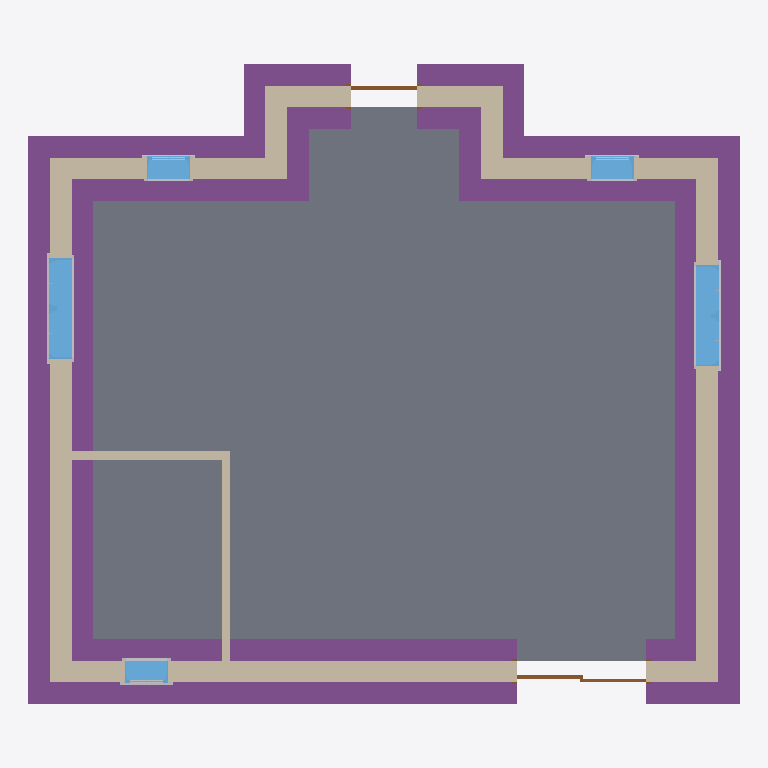
Plan cut of the same IFC building model at storey 'Parter' (level 0.00 m, cut at 1.40 m), seen from above with north up, elements coloured by IFC class: 13 other elements (light grey), 10 walls (beige), 8 footings (purple), 5 windows (light blue), 2 doors (brown), 1 slab (grey). Cut surfaces are drawn darker.
Extent 9.9 m × 8.9 m × 10.8 m (x, y, z). Storeys (3): Parter at 0.00 m; Poziom 1 at 3.00 m; Poziom 2 at 6.00 m. Elements (89): 45 IfcBuildingElementProxy, 18 IfcWall, 13 IfcWindow, 8 IfcFooting, 2 IfcDoor, 2 IfcSlab, 1 IfcRoof.

HEADER;
FILE_DESCRIPTION(('ViewDefinition [CoordinationView]','RevitIdentifiers [VersionGUID: 1693a215-ebde-46e8-bcec-cdd08a0ff319, NumberOfSaves: 1]','CoordinateReference [CoordinateBase: Współrzędne współdzielone]'),'2;1');
FILE_NAME('0001','2025-10-09T18:04:57+01:00',(''),(''),'ODA SDAI 23.12','Autodesk Revit 24.0.5.432 (PLK) - IFC 24.0.5.432','');
FILE_SCHEMA(('IFC4X3'));
ENDSEC;
DATA;
#90=IFCPROJECT('1gclhIDpT0Oh7yCIkClMZI',#18,'0001',$,$,'Nazwa projektu','Stan projektu',(#85),#82);
#109=IFCSITE('1gclhIDpT0Oh7yCIkClMZG',#18,'Default',$,$,#108,$,$,.ELEMENT.,(52,13,43,493957),(21,0,22,501373),0.0,$,$);
#95=IFCBUILDING('1gclhIDpT0Oh7yCIkClMZJ',#18,'',$,$,#93,$,'',.ELEMENT.,$,$,#94);
#98=IFCBUILDINGSTOREY('3Zu5Bv0LOHrPC10026FoQQ',#18,'Parter',$,'Poziom:8 mm - początek',#97,$,'Parter',.ELEMENT.,0.0);
#102=IFCBUILDINGSTOREY('15Z0v90RiHrPC20026FoKR',#18,'Poziom 1',$,'Poziom:8 mm - początek',#101,$,'Poziom 1',.ELEMENT.,3000.0);
#106=IFCBUILDINGSTOREY('3D1rB0bQr7DPkfhr4rVQhb',#18,'Poziom 2',$,'Poziom:8 mm - początek',#105,$,'Poziom 2',.ELEMENT.,6000.0);
#970=IFCSLAB('3D1rB0bQr7DPkfhr4rVP6E',#18,'Strop:Ogólne 150 mm:338461',$,'Strop:Ogólne 150 mm',#950,#969,'338461',.FLOOR.);
#690=IFCFOOTING('3D1rB0bQr7DPkfhr4rVP9H',#18,'Ława fundamentowa:Ława nośna - 900 x 300:338370',$,'Ława fundamentowa:Ława nośna - 900 x 300',#669,#689,'338370',.STRIP_FOOTING.);
#794=IFCFOOTING('3D1rB0bQr7DPkfhr4rVP9P',#18,'Ława fundamentowa:Ława nośna - 900 x 300:338378',$,'Ława fundamentowa:Ława nośna - 900 x 300',#783,#793,'338378',.STRIP_FOOTING.);
#938=IFCFOOTING('3D1rB0bQr7DPkfhr4rVP6P',#18,'Ława fundamentowa:Ława nośna - 900 x 300:338442',$,'Ława fundamentowa:Ława nośna - 900 x 300',#928,#937,'338442',.STRIP_FOOTING.);
#133=IFCWALL('3D1rB0bQr7DPkfhr4rVPm5',#18,'Ściana podstawowa:Ogólne - 300 mm:337814',$,'Ściana podstawowa:Ogólne - 300 mm',#118,#132,'337814',.NOTDEFINED.);
#916=IFCFOOTING('3D1rB0bQr7DPkfhr4rVP6H',#18,'Ława fundamentowa:Ława nośna - 900 x 300:338434',$,'Ława fundamentowa:Ława nośna - 900 x 300',#905,#915,'338434',.STRIP_FOOTING.);
#817=IFCFOOTING('3D1rB0bQr7DPkfhr4rVP95',#18,'Ława fundamentowa:Ława nośna - 900 x 300:338390',$,'Ława fundamentowa:Ława nośna - 900 x 300',#806,#816,'338390',.STRIP_FOOTING.);
#167=IFCWALL('3D1rB0bQr7DPkfhr4rVPnn',#18,'Ściana podstawowa:Ogólne - 300 mm:337890',$,'Ściana podstawowa:Ogólne - 300 mm',#155,#166,'337890',.NOTDEFINED.);
#299=IFCWALL('3D1rB0bQr7DPkfhr4rVPB0',#18,'Ściana podstawowa:Ogólne - 300 mm:338259',$,'Ściana podstawowa:Ogólne - 300 mm',#287,#298,'338259',.NOTDEFINED.);
#870=IFCFOOTING('3D1rB0bQr7DPkfhr4rVP9v',#18,'Ława fundamentowa:Ława nośna - 900 x 300:338410',$,'Ława fundamentowa:Ława nośna - 900 x 300',#852,#869,'338410',.STRIP_FOOTING.);
#189=IFCWALL('3D1rB0bQr7DPkfhr4rVPE9',#18,'Ściana podstawowa:Ogólne - 300 mm:337946',$,'Ściana podstawowa:Ogólne - 300 mm',#177,#188,'337946',.NOTDEFINED.);
#277=IFCWALL('3D1rB0bQr7DPkfhr4rVPDh',#18,'Ściana podstawowa:Ogólne - 300 mm:338168',$,'Ściana podstawowa:Ogólne - 300 mm',#265,#276,'338168',.NOTDEFINED.);
#233=IFCWALL('3D1rB0bQr7DPkfhr4rVPCO',#18,'Ściana podstawowa:Ogólne - 300 mm:338059',$,'Ściana podstawowa:Ogólne - 300 mm',#221,#232,'338059',.NOTDEFINED.);
#893=IFCFOOTING('3D1rB0bQr7DPkfhr4rVP9b',#18,'Ława fundamentowa:Ława nośna - 900 x 300:338422',$,'Ława fundamentowa:Ława nośna - 900 x 300',#882,#892,'338422',.STRIP_FOOTING.);
#840=IFCFOOTING('3D1rB0bQr7DPkfhr4rVP9n',#18,'Ława fundamentowa:Ława nośna - 900 x 300:338402',$,'Ława fundamentowa:Ława nośna - 900 x 300',#829,#839,'338402',.STRIP_FOOTING.);
#2325=IFCWINDOW('0Maw8Lwzv6wBpipT2A2gYO',#18,'Okno-podwójne-skrzynkowe:1400 x 1200mm:351105',$,'Okno-podwójne-skrzynkowe:1400 x 1200mm',#3672,#2321,'351105',1200.0000000000014,1399.9999999999986,.WINDOW.,.NOTDEFINED.,$);
#2555=IFCWINDOW('0Maw8Lwzv6wBpipT2A2gyn',#18,'Okno-podwójne-skrzynkowe:1400 x 1200mm:351272',$,'Okno-podwójne-skrzynkowe:1400 x 1200mm',#3732,#2551,'351272',1200.0000000000014,1399.9999999999986,.WINDOW.,.NOTDEFINED.,$);
#1247=IFCWALL('0Maw8Lwzv6wBpipT2A2i8n',#18,'Ściana podstawowa:Wewnętrzne - z bloczków 100:340264',$,'Ściana podstawowa:Wewnętrzne - z bloczków 100',#1232,#1246,'340264',.NOTDEFINED.);
#211=IFCWALL('3D1rB0bQr7DPkfhr4rVPFV',#18,'Ściana podstawowa:Ogólne - 300 mm:337996',$,'Ściana podstawowa:Ogólne - 300 mm',#199,#210,'337996',.NOTDEFINED.);
#255=IFCWALL('3D1rB0bQr7DPkfhr4rVPCa',#18,'Ściana podstawowa:Ogólne - 300 mm:338103',$,'Ściana podstawowa:Ogólne - 300 mm',#243,#254,'338103',.NOTDEFINED.);
#1327=IFCWALL('0Maw8Lwzv6wBpipT2A2i90',#18,'Ściana podstawowa:Wewnętrzne - z bloczków 100:340313',$,'Ściana podstawowa:Wewnętrzne - z bloczków 100',#1315,#1326,'340313',.NOTDEFINED.);
#1794=IFCWINDOW('0Maw8Lwzv6wBpipT2A2hL3',#18,'Okno-markiza-pojedyncza:600 x 900mm:345690',$,'Okno-markiza-pojedyncza:600 x 900mm',#3717,#1790,'345690',900.0000000000011,599.9999999999995,.WINDOW.,.NOTDEFINED.,$);
#1845=IFCWINDOW('0Maw8Lwzv6wBpipT2A2hMI',#18,'Okno-markiza-pojedyncza:600 x 900mm:345739',$,'Okno-markiza-pojedyncza:600 x 900mm',#3687,#1841,'345739',900.0000000000011,600.0,.WINDOW.,.NOTDEFINED.,$);
#1623=IFCWINDOW('0Maw8Lwzv6wBpipT2A2hVq',#18,'Okno-markiza-pojedyncza:600 x 900mm:345325',$,'Okno-markiza-pojedyncza:600 x 900mm',#3657,#1619,'345325',900.0000000000011,599.9999999999995,.WINDOW.,.NOTDEFINED.,$);
#3260=IFCDOOR('0Maw8Lwzv6wBpipT2A2fgn',#18,'Drzwi-dwuskrzydłowe-przesuwne:1800 x 2000mm:354728',$,'Drzwi-dwuskrzydłowe-przesuwne:1800 x 2000mm',#3642,#3256,'354728',1999.9999999999968,1800.0000000000002,.DOOR.,.NOTDEFINED.,$);
#3141=IFCDOOR('0Maw8Lwzv6wBpipT2A2fS1',#18,'M_Jednoskrzydłowe płytowe:0915 x 2134mm:353304',$,'M_Jednoskrzydłowe płytowe:0915 x 2134mm',#3702,#3137,'353304',2133.9999999999995,915.000000000001,.DOOR.,.SINGLE_SWING_RIGHT.,$);
#2510=IFCBUILDINGELEMENTPROXY('0Maw8Lwzv6wBpipT2A2gYV',#18,'M_Przycięcie-okno-zewnętrzne-płaskie:z parapetem:351110',$,'M_Przycięcie-okno-zewnętrzne-płaskie:z parapetem',#2509,#2506,'351110',.NOTDEFINED.);
#2597=IFCBUILDINGELEMENTPROXY('0Maw8Lwzv6wBpipT2A2gyq',#18,'M_Przycięcie-okno-zewnętrzne-płaskie:z parapetem:351277',$,'M_Przycięcie-okno-zewnętrzne-płaskie:z parapetem',#2596,#2593,'351277',.NOTDEFINED.);
#2543=IFCBUILDINGELEMENTPROXY('0Maw8Lwzv6wBpipT2A2gYU',#18,'M_Ościeżnica-okienna-wewnętrzna-płaska:Rama obrazu:351111',$,'M_Ościeżnica-okienna-wewnętrzna-płaska:Rama obrazu',#2542,#2539,'351111',.NOTDEFINED.);
#2608=IFCBUILDINGELEMENTPROXY('0Maw8Lwzv6wBpipT2A2gyt',#18,'M_Ościeżnica-okienna-wewnętrzna-płaska:Rama obrazu:351278',$,'M_Ościeżnica-okienna-wewnętrzna-płaska:Rama obrazu',#2607,#2604,'351278',.NOTDEFINED.);
#1781=IFCBUILDINGELEMENTPROXY('0Maw8Lwzv6wBpipT2A2hVh',#18,'M_Ościeżnica-okienna-wewnętrzna-płaska:Rama obrazu:345330',$,'M_Ościeżnica-okienna-wewnętrzna-płaska:Rama obrazu',#1780,#1777,'345330',.NOTDEFINED.);
#1747=IFCBUILDINGELEMENTPROXY('0Maw8Lwzv6wBpipT2A2hVe',#18,'M_Przycięcie-okno-zewnętrzne-płaskie:z parapetem:345329',$,'M_Przycięcie-okno-zewnętrzne-płaskie:z parapetem',#1746,#1743,'345329',.NOTDEFINED.);
#1885=IFCBUILDINGELEMENTPROXY('0Maw8Lwzv6wBpipT2A2hM9',#18,'M_Ościeżnica-okienna-wewnętrzna-płaska:Rama obrazu:345744',$,'M_Ościeżnica-okienna-wewnętrzna-płaska:Rama obrazu',#1884,#1881,'345744',.NOTDEFINED.);
#1834=IFCBUILDINGELEMENTPROXY('0Maw8Lwzv6wBpipT2A2hL6',#18,'M_Ościeżnica-okienna-wewnętrzna-płaska:Rama obrazu:345695',$,'M_Ościeżnica-okienna-wewnętrzna-płaska:Rama obrazu',#1833,#1830,'345695',.NOTDEFINED.);
#1874=IFCBUILDINGELEMENTPROXY('0Maw8Lwzv6wBpipT2A2hMM',#18,'M_Przycięcie-okno-zewnętrzne-płaskie:z parapetem:345743',$,'M_Przycięcie-okno-zewnętrzne-płaskie:z parapetem',#1873,#1870,'345743',.NOTDEFINED.);
#1823=IFCBUILDINGELEMENTPROXY('0Maw8Lwzv6wBpipT2A2hL7',#18,'M_Przycięcie-okno-zewnętrzne-płaskie:z parapetem:345694',$,'M_Przycięcie-okno-zewnętrzne-płaskie:z parapetem',#1822,#1819,'345694',.NOTDEFINED.);
#1691=IFCBUILDINGELEMENTPROXY('0Maw8Lwzv6wBpipT2A2hVf',#18,'M_Szpros-wzór_2x2:M_Szpros-wzór_2x2:345328',$,'M_Szpros-wzór_2x2:M_Szpros-wzór_2x2',#1690,#1687,'345328',.NOTDEFINED.);
#1809=IFCBUILDINGELEMENTPROXY('0Maw8Lwzv6wBpipT2A2hL4',#18,'M_Szpros-wzór_2x2:M_Szpros-wzór_2x2:345693',$,'M_Szpros-wzór_2x2:M_Szpros-wzór_2x2',#1808,#1805,'345693',.NOTDEFINED.);
#1860=IFCBUILDINGELEMENTPROXY('0Maw8Lwzv6wBpipT2A2hMN',#18,'M_Szpros-wzór_2x2:M_Szpros-wzór_2x2:345742',$,'M_Szpros-wzór_2x2:M_Szpros-wzór_2x2',#1859,#1856,'345742',.NOTDEFINED.);
ENDSEC;
